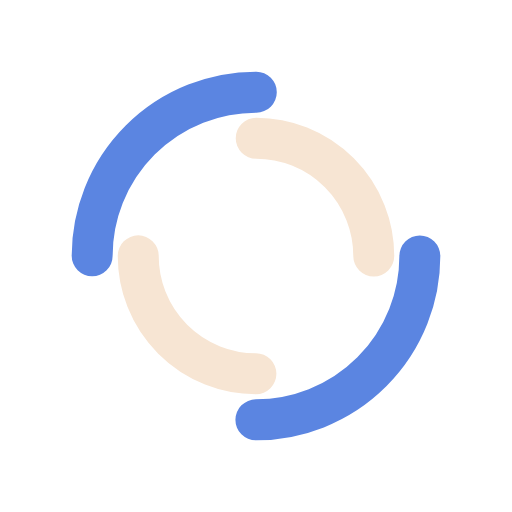
t = 0.00 s
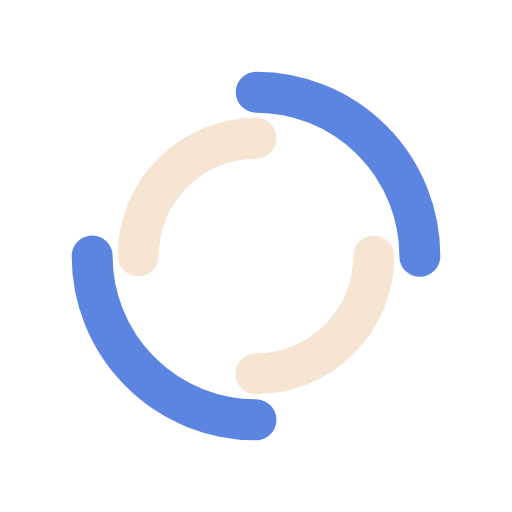
t = 0.25 s
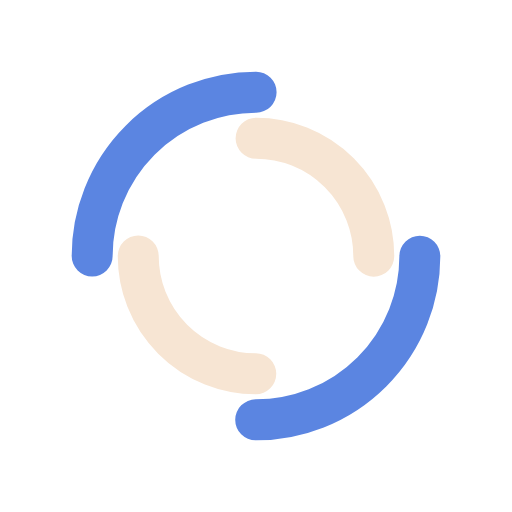
t = 0.50 s
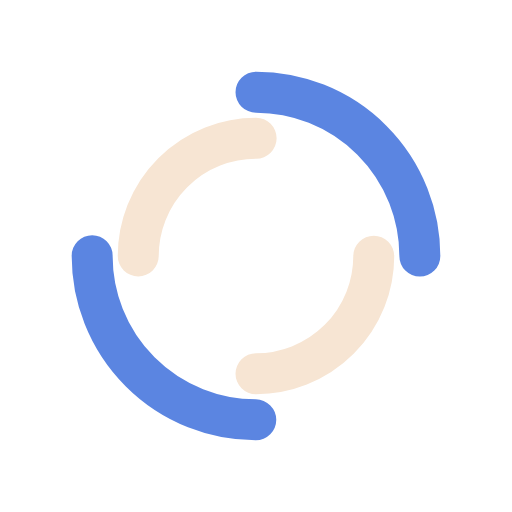
t = 0.75 s

The animated SVG that drew these frames (rendered in a browser with its animation timeline set to each time). Animation: 2 SMIL elements (animateTransform=2); one cycle of 1.00 s, repeats indefinitely.

<svg xmlns="http://www.w3.org/2000/svg" viewBox="0 0 100 100" preserveAspectRatio="xMidYMid" width="200" height="200" style="shape-rendering: auto; display: block; background: rgb(255, 255, 255);" xmlns:xlink="http://www.w3.org/1999/xlink"><g><circle stroke-linecap="round" fill="none" stroke-dasharray="50.26548245743669 50.26548245743669" stroke="#5b85e1" stroke-width="8" r="32" cy="50" cx="50">
  <animateTransform values="0 50 50;360 50 50" keyTimes="0;1" repeatCount="indefinite" dur="1s" type="rotate" attributeName="transform"></animateTransform>
</circle>
<circle stroke-linecap="round" fill="none" stroke-dashoffset="36.12831551628262" stroke-dasharray="36.12831551628262 36.12831551628262" stroke="#f7e5d3" stroke-width="8" r="23" cy="50" cx="50">
  <animateTransform values="0 50 50;-360 50 50" keyTimes="0;1" repeatCount="indefinite" dur="1s" type="rotate" attributeName="transform"></animateTransform>
</circle><g></g></g><!-- [ldio] generated by https://loading.io --></svg>